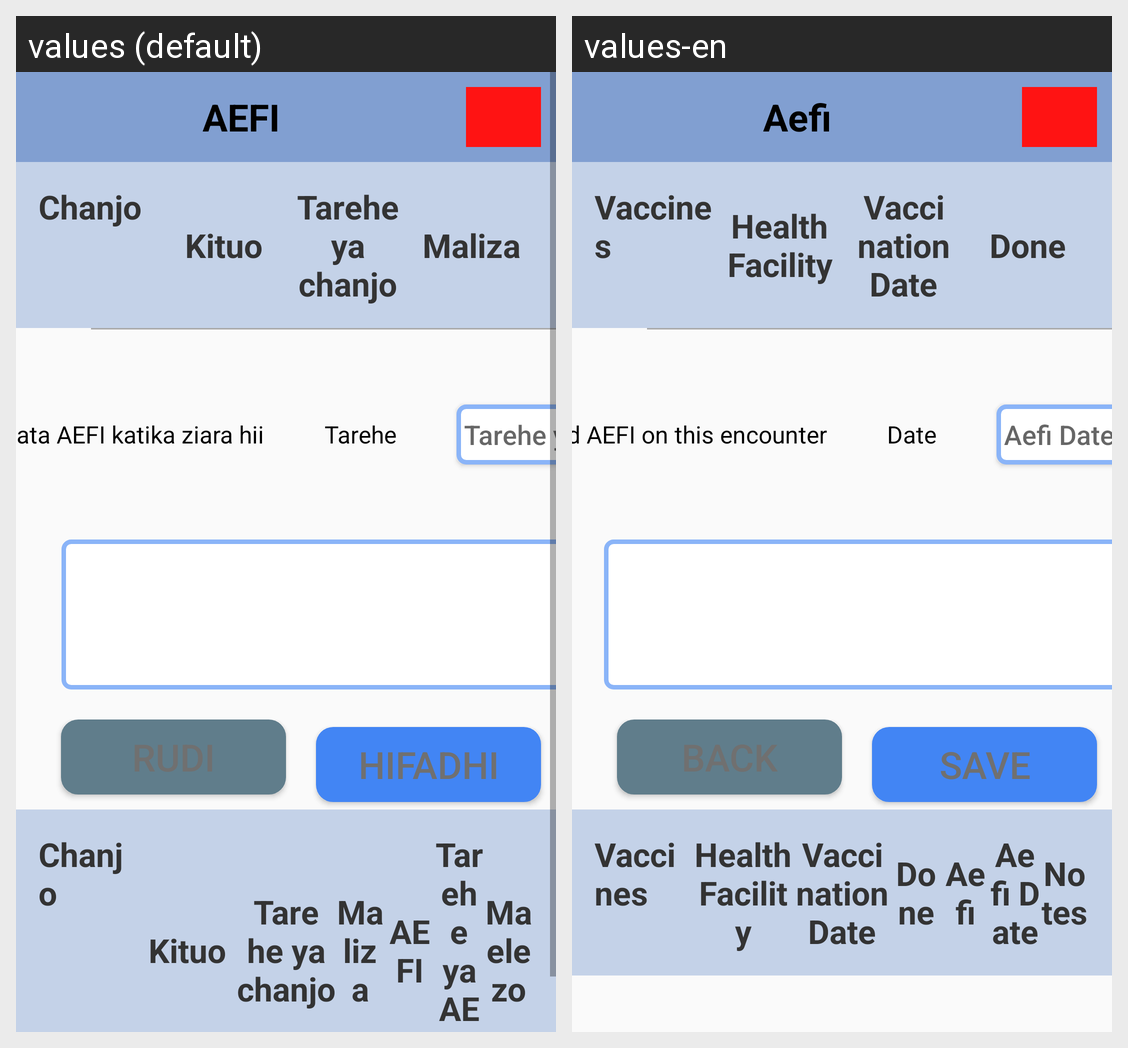

Translations of the strings shown on this Android screen, per locale in the grid:
Android screen res/layout/aefi_activity.xml rendered under 2 locales, left to right: values (default), values-en. Device: Nexus 5 (rendered at 1080×1920; each locale shown at half size, 540×960, under a caption strip naming it); theme TIISTheme.
Strings drawn on this screen, with the default value and each locale's value (text and hints the layout hard-codes, and strings that could not be matched under every locale, appear in the picture but are not listed):

aefi
  values: AEFI
  values-en: Aefi

vaccines
  values: Chanjo
  values-en: Vaccines

health_facility
  values: Kituo
  values-en: Health Facility

txt_vaccination_date
  values: Tarehe ya chanjo
  values-en: Vaccination Date

txt_done
  values: Maliza
  values-en: Done

chk_child_had_aefi
  values: Mtoto alipata AEFI katika ziara hii
  values-en: Child had AEFI on this encounter

date
  values: Tarehe
  values-en: Date

aefi_date
  values: Tarehe ya AEFI
  values-en: Aefi Date

notes
  values: Maelezo
  values-en: Notes

btn_save
  values: Hifadhi
  values-en: Save
